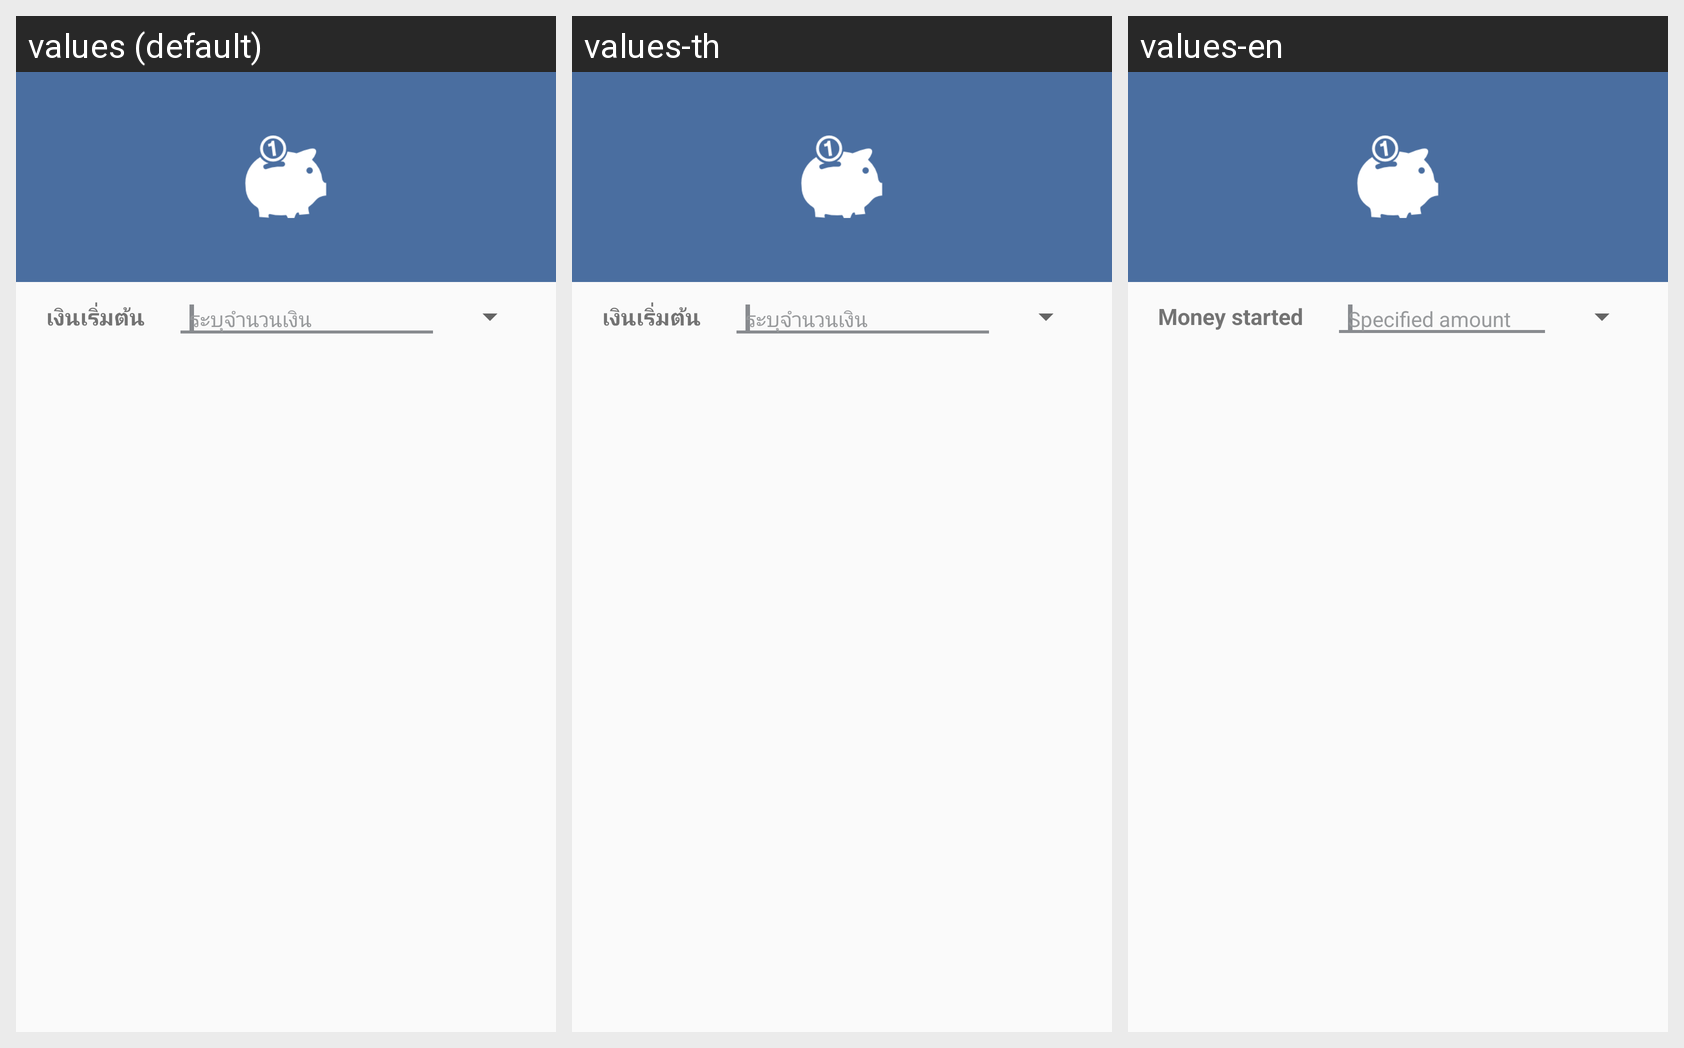

Here is an Android app screen in its default locale and in the app's own translations. Write out the translated-string differences for the strings that appear on this screen.
Android screen res/layout/money_started_layout.xml rendered under 3 locales, left to right: values (default), values-th, values-en. Device: Nexus 5 (rendered at 1080×1920; each locale shown at half size, 540×960, under a caption strip naming it); theme AppTheme.NoActionBar.
Strings drawn on this screen, with the default value and each locale's value (text and hints the layout hard-codes, and strings that could not be matched under every locale, appear in the picture but are not listed):

money_started
  values: เงินเริ่มต้น
  values-th: เงินเริ่มต้น
  values-en: Money started

fill_money
  values: ระบุจำนวนเงิน
  values-th: ระบุจำนวนเงิน
  values-en: Specified amount
